Dataset: CitrusLeafPathology-14-Aug (GitHub, Aurelia-Maris-Crystalthrone/YouKang). Classes: anthracnose, bacterial blight, black spot, citrus canker, citrus mite, curl leaf, curl virus, deficiency leaf, dry leaf, greening, healthy, melanose, sooty mould, spider mite.

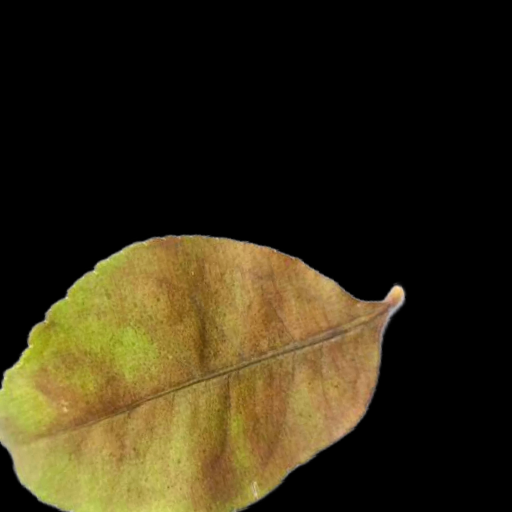
Label: dry leaf

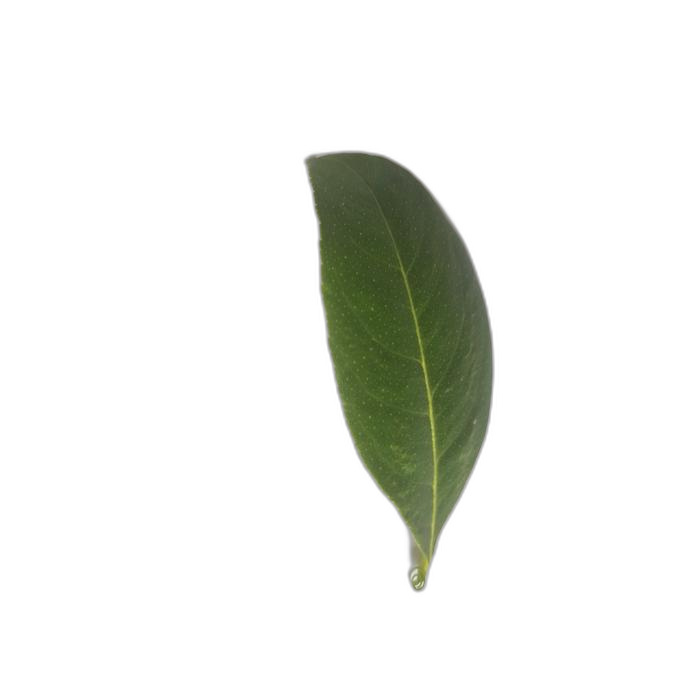
Label: healthy

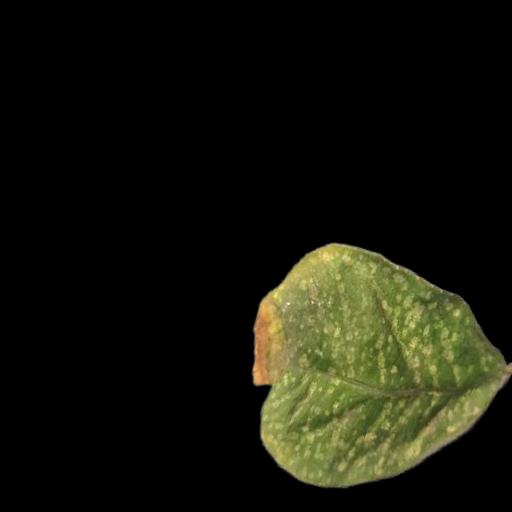
Label: citrus mite

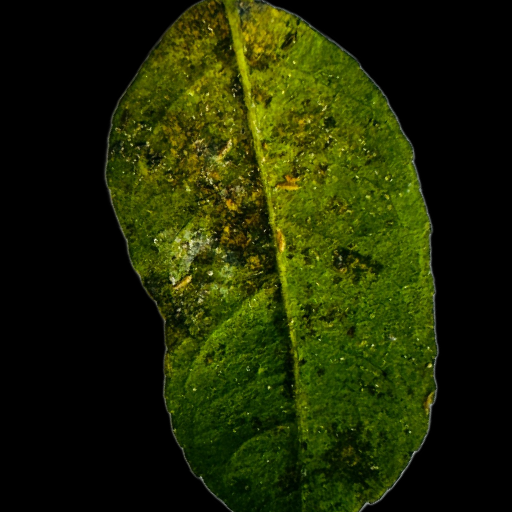
Label: bacterial blight

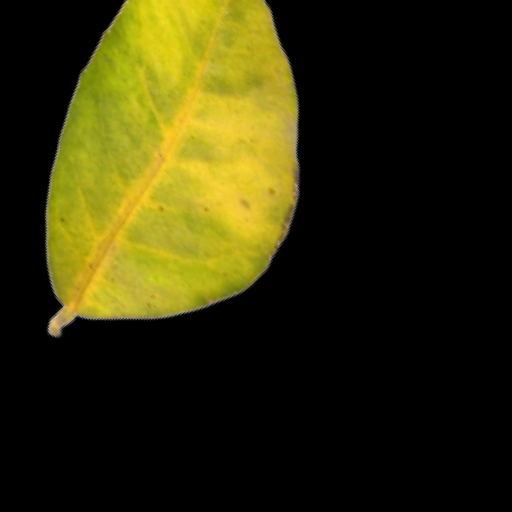
Label: greening

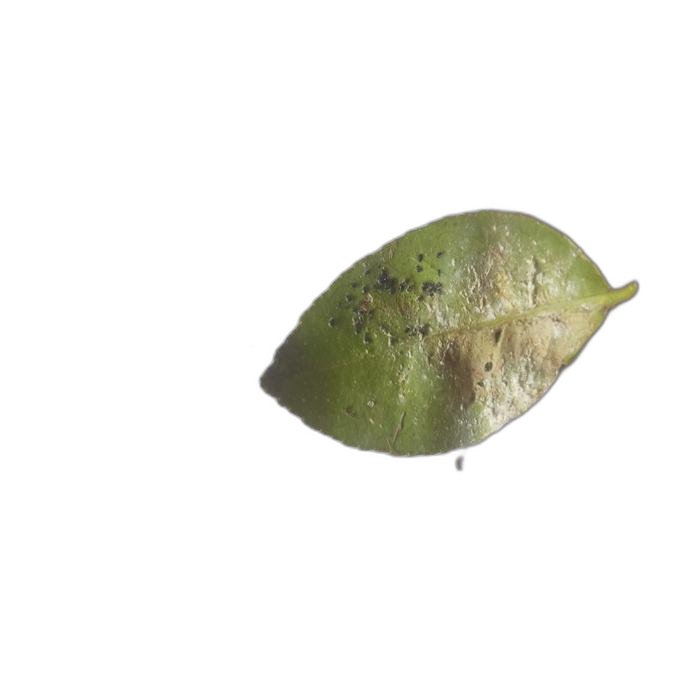
Label: sooty mould
